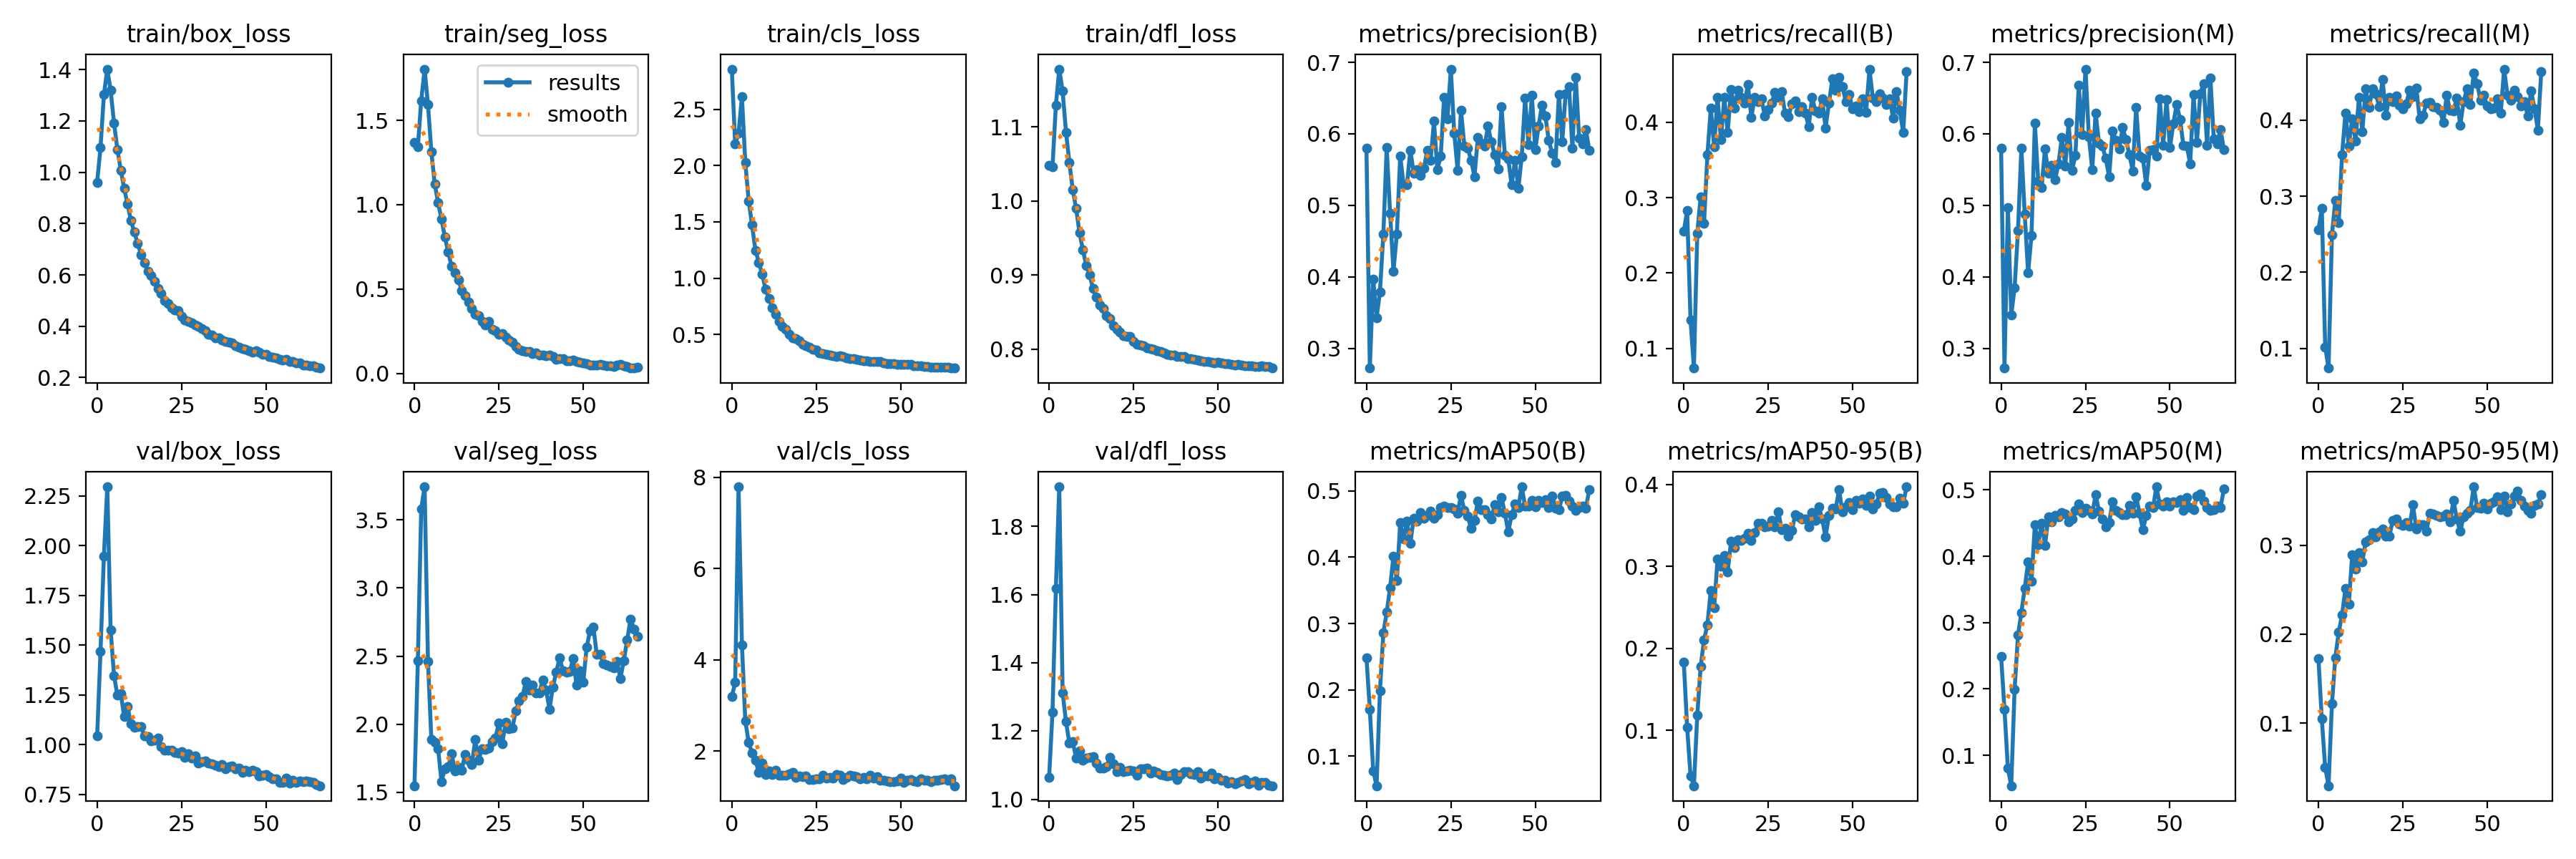

Values plotted in this chart, from the file beside it:
epoch, train/box_loss, train/seg_loss, train/cls_loss, train/dfl_loss, metrics/precision(B), metrics/recall(B), metrics/mAP50(B), metrics/mAP50-95(B), metrics/precision(M), metrics/recall(M), metrics/mAP50(M), metrics/mAP50-95(M), val/box_loss, val/seg_loss, val/cls_loss, val/dfl_loss, lr/pg0, lr/pg1, lr/pg2
0, 0.9608, 1.37, 2.857, 1.048, 0.5796, 0.2553, 0.2487, 0.1832, 0.5804, 0.256, 0.2488, 0.1725, 1.043, 1.549, 3.189, 1.065, 0.07685, 0.00992, 0.00992
1, 1.097, 1.342, 2.19, 1.046, 0.2723, 0.2827, 0.1703, 0.1037, 0.2725, 0.284, 0.1692, 0.1046, 1.469, 2.465, 3.503, 1.256, 0.05342, 0.01982, 0.01982
2, 1.302, 1.616, 2.288, 1.129, 0.397, 0.1376, 0.07802, 0.04478, 0.4973, 0.1017, 0.08041, 0.04988, 1.948, 3.582, 7.795, 1.618, 0.02989, 0.02962, 0.02962
3, 1.402, 1.803, 2.611, 1.178, 0.3427, 0.07391, 0.05548, 0.03247, 0.3464, 0.07405, 0.05399, 0.02944, 2.296, 3.742, 4.333, 1.916, 0.02955, 0.02955, 0.02955
4, 1.319, 1.594, 2.028, 1.148, 0.3787, 0.2527, 0.1989, 0.1187, 0.3847, 0.2493, 0.1994, 0.1216, 1.575, 2.461, 2.664, 1.312, 0.02955, 0.02955, 0.02955
5, 1.192, 1.313, 1.687, 1.093, 0.4596, 0.3009, 0.2856, 0.1782, 0.4649, 0.294, 0.2808, 0.1738, 1.347, 1.889, 2.188, 1.228, 0.02941, 0.02941, 0.02941
6, 1.089, 1.124, 1.471, 1.052, 0.5806, 0.2657, 0.3169, 0.2103, 0.5799, 0.2651, 0.3151, 0.202, 1.248, 1.87, 1.954, 1.164, 0.02926, 0.02926, 0.02926
7, 1.008, 1.012, 1.248, 1.015, 0.4892, 0.3567, 0.3541, 0.2291, 0.4876, 0.3543, 0.3519, 0.2217, 1.257, 1.82, 1.8, 1.168, 0.02911, 0.02911, 0.02911
8, 0.9375, 0.9139, 1.14, 0.9896, 0.4079, 0.4187, 0.4015, 0.2711, 0.4054, 0.4092, 0.3913, 0.2515, 1.141, 1.581, 1.524, 1.121, 0.02896, 0.02896, 0.02896
9, 0.8753, 0.8091, 1.038, 0.9571, 0.4598, 0.3677, 0.3651, 0.2495, 0.4582, 0.3661, 0.3628, 0.2338, 1.192, 1.672, 1.737, 1.142, 0.02881, 0.02881, 0.02881
10, 0.8126, 0.7181, 0.8994, 0.9339, 0.5691, 0.4335, 0.452, 0.3091, 0.6149, 0.4021, 0.4472, 0.2898, 1.105, 1.686, 1.486, 1.114, 0.02866, 0.02866, 0.02866
11, 0.767, 0.6345, 0.8201, 0.9129, 0.5286, 0.3771, 0.4278, 0.3003, 0.5336, 0.3726, 0.417, 0.2733, 1.085, 1.784, 1.556, 1.121, 0.02851, 0.02851, 0.02851
12, 0.7227, 0.5986, 0.735, 0.9004, 0.5292, 0.4328, 0.4538, 0.3134, 0.5249, 0.4298, 0.4502, 0.2919, 1.09, 1.655, 1.49, 1.123, 0.02837, 0.02837, 0.02837
13, 0.6795, 0.5554, 0.68, 0.8815, 0.5771, 0.3864, 0.4206, 0.2935, 0.5793, 0.3851, 0.4165, 0.2817, 1.092, 1.683, 1.585, 1.126, 0.02822, 0.02822, 0.02822
14, 0.6487, 0.4924, 0.6143, 0.8701, 0.5452, 0.4435, 0.459, 0.3308, 0.5446, 0.4412, 0.4593, 0.3039, 1.043, 1.665, 1.472, 1.106, 0.02807, 0.02807, 0.02807
15, 0.6153, 0.4629, 0.5719, 0.8601, 0.5497, 0.4192, 0.454, 0.3233, 0.5559, 0.4166, 0.4518, 0.306, 1.04, 1.78, 1.472, 1.091, 0.02792, 0.02792, 0.02792
16, 0.5965, 0.4241, 0.5473, 0.8545, 0.5416, 0.4422, 0.4674, 0.3327, 0.5363, 0.4412, 0.4619, 0.3147, 1.02, 1.735, 1.47, 1.091, 0.02777, 0.02777, 0.02777
17, 0.5759, 0.386, 0.504, 0.8451, 0.5514, 0.4331, 0.4585, 0.3318, 0.5584, 0.4349, 0.4592, 0.3094, 1.023, 1.707, 1.507, 1.095, 0.02762, 0.02762, 0.02762
18, 0.5475, 0.3528, 0.4712, 0.8412, 0.5766, 0.4253, 0.4625, 0.3345, 0.5954, 0.4177, 0.4659, 0.3155, 1.033, 1.886, 1.533, 1.123, 0.02747, 0.02747, 0.02747
19, 0.5286, 0.3424, 0.4651, 0.8318, 0.563, 0.4497, 0.4696, 0.3404, 0.5549, 0.4537, 0.4635, 0.3184, 0.9913, 1.737, 1.429, 1.103, 0.02733, 0.02733, 0.02733
20, 0.5009, 0.3101, 0.443, 0.8266, 0.6175, 0.4066, 0.4585, 0.3318, 0.6155, 0.4066, 0.4518, 0.3106, 0.9709, 1.82, 1.456, 1.081, 0.02718, 0.02718, 0.02718
21, 0.4893, 0.2889, 0.4103, 0.8228, 0.5503, 0.433, 0.4636, 0.3413, 0.5486, 0.43, 0.4566, 0.3104, 0.9708, 1.817, 1.432, 1.093, 0.02703, 0.02703, 0.02703
22, 0.473, 0.3075, 0.3962, 0.8185, 0.5685, 0.4272, 0.4747, 0.3524, 0.5696, 0.4248, 0.4692, 0.3278, 0.9728, 1.824, 1.447, 1.082, 0.02688, 0.02688, 0.02688
23, 0.464, 0.2628, 0.3877, 0.8171, 0.6512, 0.4308, 0.4771, 0.3532, 0.6685, 0.4319, 0.4787, 0.3296, 0.963, 1.875, 1.371, 1.082, 0.02673, 0.02673, 0.02673
24, 0.4603, 0.2547, 0.3703, 0.8168, 0.6213, 0.4089, 0.4747, 0.3481, 0.5991, 0.4195, 0.4662, 0.3244, 0.9558, 1.901, 1.378, 1.086, 0.02659, 0.02659, 0.02659
25, 0.4393, 0.2335, 0.3588, 0.8101, 0.6905, 0.4171, 0.4748, 0.3497, 0.6905, 0.4151, 0.4721, 0.3223, 0.9634, 2.009, 1.389, 1.082, 0.02644, 0.02644, 0.02644
26, 0.4248, 0.2375, 0.337, 0.8063, 0.6012, 0.4255, 0.4724, 0.3566, 0.5958, 0.4213, 0.4692, 0.3257, 0.9361, 1.858, 1.391, 1.071, 0.02629, 0.02629, 0.02629
27, 0.4199, 0.2165, 0.3319, 0.8061, 0.5488, 0.4393, 0.4663, 0.3484, 0.5498, 0.4397, 0.4643, 0.3213, 0.9544, 2.012, 1.462, 1.09, 0.02614, 0.02614, 0.02614
28, 0.4131, 0.1982, 0.3234, 0.8043, 0.6329, 0.4331, 0.4933, 0.3667, 0.6295, 0.4307, 0.4928, 0.3456, 0.9336, 1.966, 1.405, 1.089, 0.02599, 0.02599, 0.02599
29, 0.4046, 0.1853, 0.3164, 0.8017, 0.5833, 0.4411, 0.4703, 0.3452, 0.5871, 0.4419, 0.4681, 0.3183, 0.9434, 1.973, 1.423, 1.092, 0.02584, 0.02584, 0.02584
30, 0.3986, 0.1593, 0.3131, 0.8007, 0.5799, 0.4118, 0.4615, 0.3464, 0.5826, 0.4014, 0.456, 0.3234, 0.9064, 2.096, 1.401, 1.078, 0.02569, 0.02569, 0.02569
31, 0.3908, 0.145, 0.3047, 0.7996, 0.5631, 0.4071, 0.4435, 0.3369, 0.5659, 0.4066, 0.4443, 0.3234, 0.9146, 2.17, 1.492, 1.084, 0.02555, 0.02555, 0.02555
32, 0.3819, 0.1359, 0.3116, 0.7979, 0.5402, 0.4247, 0.4553, 0.3437, 0.5399, 0.4227, 0.4503, 0.3161, 0.9166, 2.205, 1.462, 1.079, 0.0254, 0.0254, 0.0254
33, 0.3688, 0.1315, 0.3023, 0.7972, 0.595, 0.4281, 0.4843, 0.363, 0.6041, 0.4231, 0.4819, 0.3362, 0.9085, 2.313, 1.37, 1.072, 0.02525, 0.02525, 0.02525
34, 0.3646, 0.1298, 0.2917, 0.7954, 0.5867, 0.4144, 0.4711, 0.3602, 0.591, 0.4173, 0.4692, 0.335, 0.9028, 2.25, 1.426, 1.07, 0.0251, 0.0251, 0.0251
35, 0.3554, 0.1198, 0.2846, 0.7931, 0.5827, 0.4209, 0.4712, 0.3578, 0.5785, 0.4172, 0.4662, 0.3341, 0.8962, 2.289, 1.466, 1.068, 0.02495, 0.02495, 0.02495
36, 0.3548, 0.1213, 0.2878, 0.7923, 0.6105, 0.4126, 0.464, 0.3578, 0.6089, 0.4126, 0.4626, 0.3322, 0.8877, 2.232, 1.452, 1.071, 0.0248, 0.0248, 0.0248
37, 0.3462, 0.1114, 0.2796, 0.7917, 0.5884, 0.394, 0.4575, 0.3482, 0.5918, 0.397, 0.4624, 0.3328, 0.8999, 2.232, 1.434, 1.076, 0.02465, 0.02465, 0.02465
38, 0.341, 0.108, 0.2717, 0.7899, 0.5706, 0.4332, 0.4792, 0.3662, 0.5707, 0.4325, 0.4764, 0.3354, 0.8769, 2.327, 1.39, 1.059, 0.0245, 0.0245, 0.0245
39, 0.3377, 0.106, 0.267, 0.7903, 0.5513, 0.4151, 0.4683, 0.3562, 0.5483, 0.4126, 0.4652, 0.3265, 0.8878, 2.249, 1.422, 1.073, 0.02436, 0.02436, 0.02436
40, 0.3342, 0.1099, 0.2628, 0.7904, 0.6383, 0.4118, 0.4899, 0.3732, 0.6375, 0.4123, 0.4901, 0.3508, 0.8917, 2.111, 1.393, 1.08, 0.02421, 0.02421, 0.02421
41, 0.3247, 0.09909, 0.2604, 0.7877, 0.5702, 0.4309, 0.4666, 0.3576, 0.5688, 0.4287, 0.4645, 0.3297, 0.8773, 2.274, 1.461, 1.08, 0.02406, 0.02406, 0.02406
42, 0.3189, 0.08359, 0.2574, 0.7869, 0.565, 0.3927, 0.4379, 0.3361, 0.5658, 0.3933, 0.4404, 0.3157, 0.8821, 2.384, 1.41, 1.074, 0.02391, 0.02391, 0.02391
43, 0.312, 0.0887, 0.2604, 0.7865, 0.5283, 0.4251, 0.4636, 0.3623, 0.5281, 0.4242, 0.4611, 0.332, 0.8613, 2.485, 1.431, 1.073, 0.02376, 0.02376, 0.02376
44, 0.3106, 0.0879, 0.2563, 0.7852, 0.5624, 0.4576, 0.4805, 0.3707, 0.5772, 0.4417, 0.4754, 0.336, 0.8723, 2.392, 1.365, 1.082, 0.02362, 0.02362, 0.02362
45, 0.3046, 0.07636, 0.2446, 0.7847, 0.5239, 0.4421, 0.4754, 0.3706, 0.5781, 0.4209, 0.4732, 0.3395, 0.8635, 2.384, 1.351, 1.062, 0.02347, 0.02347, 0.02347
46, 0.3, 0.07745, 0.2386, 0.7833, 0.5682, 0.4601, 0.5061, 0.3935, 0.5687, 0.4617, 0.5047, 0.3659, 0.8695, 2.385, 1.338, 1.068, 0.02332, 0.02332, 0.02332
47, 0.3031, 0.07996, 0.2415, 0.783, 0.6503, 0.4474, 0.4766, 0.3663, 0.6491, 0.4483, 0.4786, 0.3429, 0.8624, 2.481, 1.335, 1.069, 0.02317, 0.02317, 0.02317
48, 0.2979, 0.07297, 0.2374, 0.7827, 0.5847, 0.4274, 0.4774, 0.3727, 0.5836, 0.4264, 0.4758, 0.3421, 0.8427, 2.288, 1.333, 1.076, 0.02302, 0.02302, 0.02302
49, 0.2909, 0.06562, 0.2363, 0.7817, 0.6536, 0.437, 0.4855, 0.3782, 0.6485, 0.4332, 0.4819, 0.3473, 0.8473, 2.392, 1.35, 1.059, 0.02287, 0.02287, 0.02287
50, 0.29, 0.0626, 0.2331, 0.7827, 0.578, 0.4177, 0.4757, 0.3692, 0.5806, 0.4182, 0.4762, 0.3407, 0.848, 2.308, 1.398, 1.065, 0.02272, 0.02272, 0.02272
51, 0.2826, 0.05887, 0.2311, 0.7811, 0.6109, 0.4215, 0.4853, 0.3809, 0.6136, 0.4153, 0.4824, 0.3475, 0.8375, 2.564, 1.312, 1.055, 0.02258, 0.02258, 0.02258
52, 0.2805, 0.05196, 0.2334, 0.7808, 0.6404, 0.4144, 0.4822, 0.3771, 0.6414, 0.4154, 0.4811, 0.3493, 0.829, 2.685, 1.358, 1.055, 0.02243, 0.02243, 0.02243
53, 0.2774, 0.05004, 0.2322, 0.7804, 0.6249, 0.4311, 0.4871, 0.3821, 0.6202, 0.4284, 0.4856, 0.3548, 0.8283, 2.712, 1.375, 1.048, 0.02228, 0.02228, 0.02228
54, 0.2713, 0.05073, 0.2213, 0.78, 0.5906, 0.4132, 0.4744, 0.3746, 0.5837, 0.4096, 0.4696, 0.3404, 0.8095, 2.512, 1.343, 1.051, 0.02213, 0.02213, 0.02213
55, 0.2681, 0.05342, 0.2214, 0.7789, 0.573, 0.4706, 0.4916, 0.3862, 0.5833, 0.4671, 0.4884, 0.3553, 0.8085, 2.513, 1.322, 1.045, 0.02198, 0.02198, 0.02198
56, 0.2715, 0.04819, 0.2212, 0.7797, 0.5598, 0.4325, 0.4741, 0.3701, 0.5581, 0.4326, 0.4735, 0.3379, 0.8319, 2.446, 1.392, 1.05, 0.02183, 0.02183, 0.02183
57, 0.263, 0.04605, 0.2126, 0.7787, 0.6552, 0.4274, 0.4712, 0.376, 0.6546, 0.4258, 0.4703, 0.3467, 0.8065, 2.433, 1.358, 1.054, 0.02168, 0.02168, 0.02168
58, 0.2634, 0.04589, 0.2146, 0.778, 0.5894, 0.4376, 0.4916, 0.3891, 0.5881, 0.4395, 0.4905, 0.3552, 0.821, 2.426, 1.364, 1.058, 0.02154, 0.02154, 0.02154
59, 0.2561, 0.04372, 0.2108, 0.7772, 0.6563, 0.4319, 0.4937, 0.3904, 0.656, 0.4313, 0.4938, 0.3614, 0.8086, 2.414, 1.334, 1.045, 0.02139, 0.02139, 0.02139
... 7 more rows
